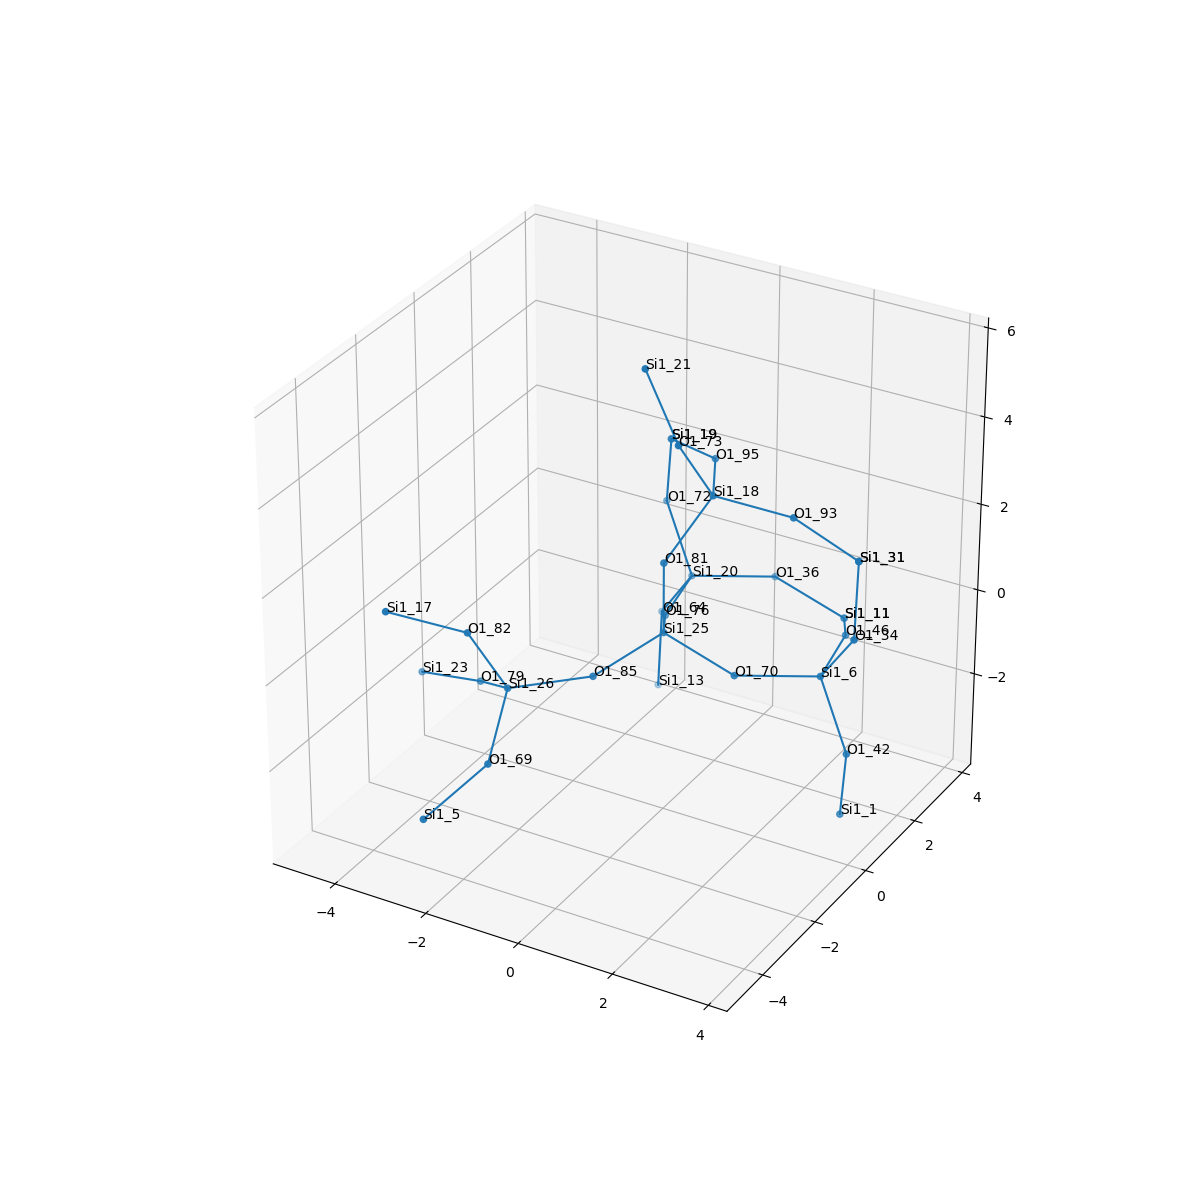

The table this chart was drawn from, first rows:
, neighbor_num, isite, atom, x, y, z, front_index
0, 0, 25, Si1, 0.0, 0.0, 0.0, 
1, 1, 70, O1, 1.523, 0.0, -0.5249, 0.0
2, 1, 76, O1, -0.7248, 1.33, -0.5455, 0.0
3, 1, 81, O1, 0.0, 5.551115123125783e-17, 1.61, 0.0
4, 1, 85, O1, -0.7678, -1.305, -0.5463, 0.0
5, 2, 6, Si1, 2.898, 0.8368, -0.572, 1.0
6, 2, 20, Si1, -1.035, 2.91, -0.5472, 2.0
7, 2, 18, Si1, 0.519, 0.928, 2.822, 3.0
8, 2, 26, Si1, -2.094, -2.193, -0.7526, 4.0
9, 3, 42, O1, 3.673, 0.4694, -1.937, 5.0
10, 3, 34, O1, 3.762, 0.4868, 0.7433, 5.0
11, 3, 46, O1, 2.587, 2.417, -0.5738, 5.0
12, 3, 72, O1, -1.81, 3.277, 0.8174, 6.0
13, 3, 64, O1, -1.9, 3.26, -1.863, 6.0
14, 3, 36, O1, 0.3394, 3.747, -0.5944, 6.0
15, 3, 93, O1, 2.11, 1.133, 2.685, 7.0
16, 3, 95, O1, -0.232, 2.351, 2.731, 7.0
17, 3, 73, O1, 0.1824, 0.206, 4.225, 7.0
18, 3, 82, O1, -2.613, -2.738, 0.6705, 8.0
19, 3, 69, O1, -1.769, -3.449, -1.708, 8.0
20, 3, 79, O1, -3.243, -1.308, -1.45, 8.0
21, 4, 1, Si1, 3.481, 0.6373, -3.529, 9.0
22, 4, 31, Si1, 3.649, 0.8201, 2.319, 10.0
23, 4, 11, Si1, 1.862, 3.747, -1.119, 11.0
24, 4, 19, Si1, -1.618, 3.109, 2.41, 12.0
25, 4, 13, Si1, -1.786, 2.927, -3.438, 13.0
26, 4, 11, Si1, 1.862, 3.747, -1.119, 14.0
27, 4, 31, Si1, 3.649, 0.8201, 2.319, 15.0
28, 4, 19, Si1, -1.618, 3.109, 2.41, 16.0
29, 4, 21, Si1, -0.6828, 0.4788, 5.557, 17.0
30, 4, 17, Si1, -3.825, -3.623, 1.261, 18.0
31, 4, 5, Si1, -2.401, -4.715, -2.477, 19.0
32, 4, 23, Si1, -4.76, -0.9927, -1.886, 20.0
